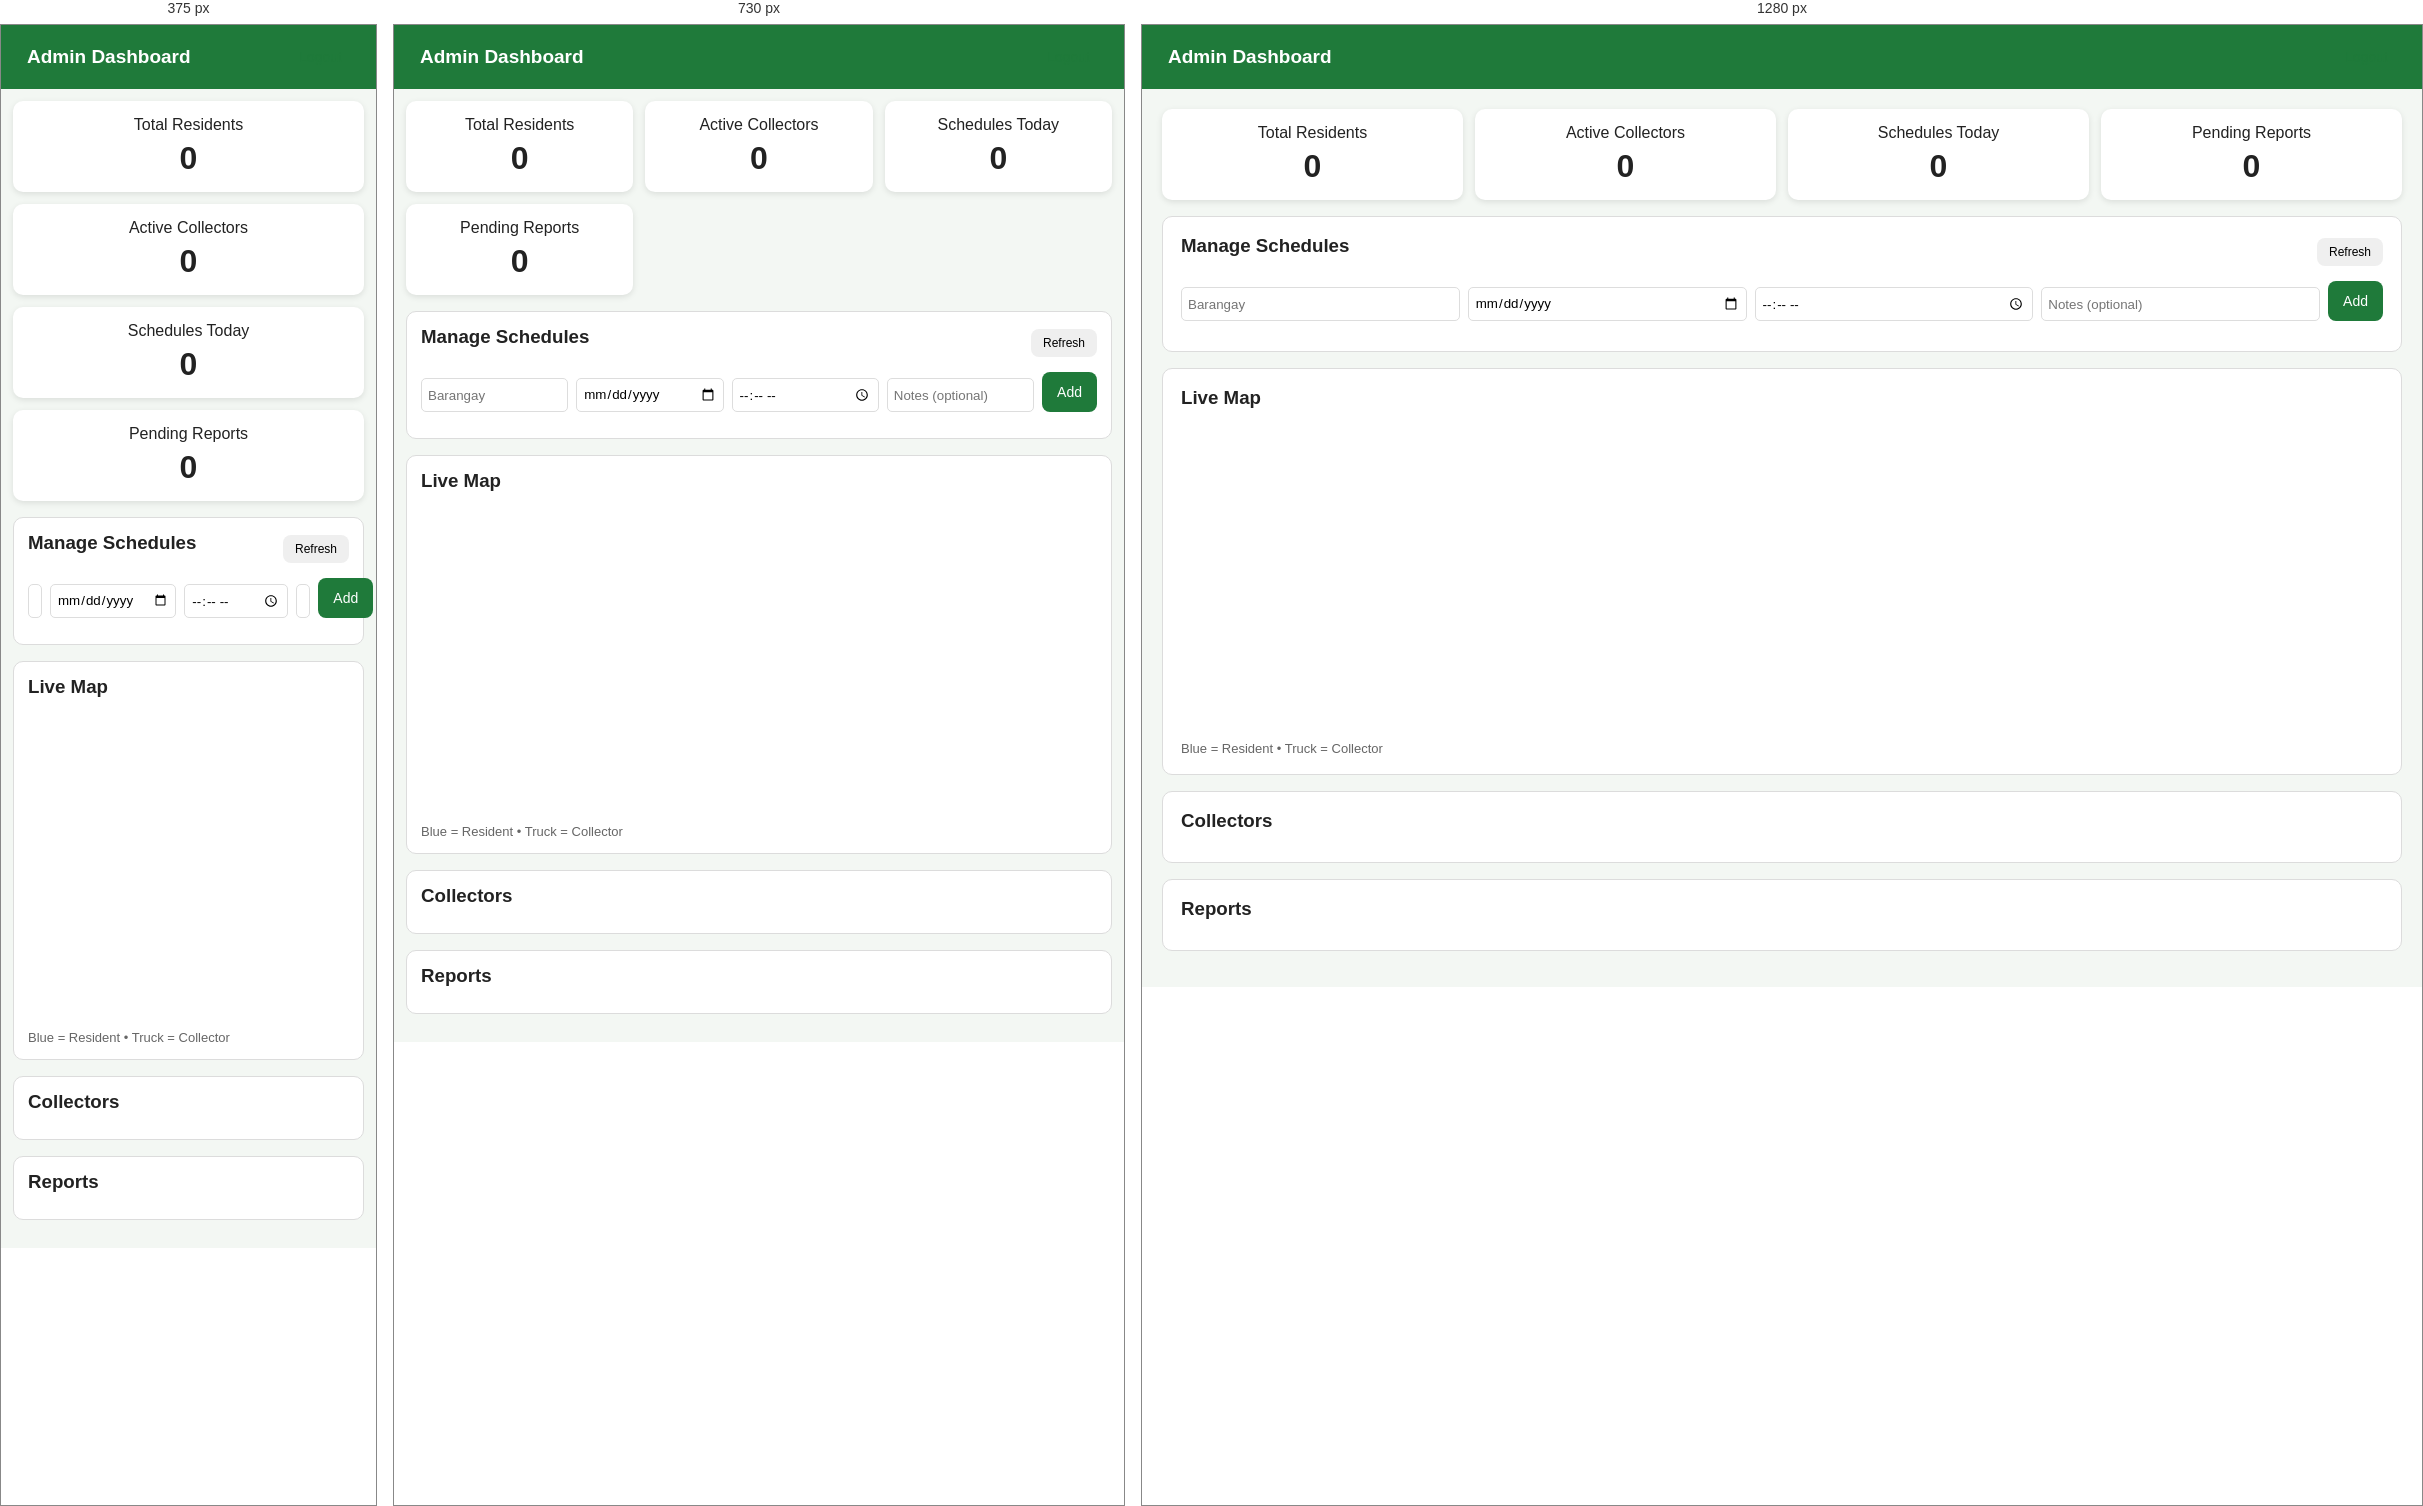
Rendered at 375 px, 730 px and 1280 px, left to right.

<!-- file: admin 7.html -->
<!doctype html>
<html lang="en">

<head>
  <meta charset="utf-8" />
  <meta name="viewport" content="width=device-width,initial-scale=1" />
  <title>Admin — GarboTrack</title>

  <link rel="stylesheet" href="css/garbotrack.css" />
  <link rel="stylesheet" href="https://cdnjs.cloudflare.com/ajax/libs/font-awesome/6.5.0/css/all.min.css" />
  <link rel="stylesheet" href="https://unpkg.com/leaflet@1.9.4/dist/leaflet.css" />
  
  <style>
    #map { height: 320px; border-radius: 8px; }
    .stats-grid {
      display: grid;
      grid-template-columns: repeat(auto-fit, minmax(180px, 1fr));
      gap: 12px;
      margin-bottom: 16px;
    }
    .stat-card {
      padding: 15px;
      background: white;
      border-radius: 10px;
      box-shadow: 0 2px 6px rgba(0,0,0,0.1);
      text-align: center;
    }
    .stat-number {
      font-size: 2rem;
      font-weight: bold;
      margin-top: 6px;
    }
    .list-item { display:flex; justify-content:space-between; padding:10px 0; border-bottom:1px solid #eee; }
    .muted { color:#666; }
    .form-row { display:flex; gap:8px; }
    .form-row input { flex:1; padding:6px; border:1px solid #ddd; border-radius:5px; }
  </style>
</head>

<body>

<header class="topbar">
  <i class="fa-solid fa-cog"></i> Admin Dashboard
  <button class="btn ghost" onclick="GARBO.logout()" style="margin-left:auto;">Logout</button>
</header>

<main class="dashboard">

  <!-- DASHBOARD STATS -->
  <section class="stats-grid">
    <div class="stat-card">
      <div>Total Residents</div>
      <div id="stat_residents" class="stat-number">0</div>
    </div>

    <div class="stat-card">
      <div>Active Collectors</div>
      <div id="stat_collectors" class="stat-number">0</div>
    </div>

    <div class="stat-card">
      <div>Schedules Today</div>
      <div id="stat_today" class="stat-number">0</div>
    </div>

    <div class="stat-card">
      <div>Pending Reports</div>
      <div id="stat_reports" class="stat-number">0</div>
    </div>
  </section>

  <!-- SCHEDULES -->
  <section class="card wide">
    <div class="row-between">
      <h3>Manage Schedules</h3>
      <button id="refreshAll" class="btn small">Refresh</button>
    </div>

    <form id="createScheduleForm" class="form-row" style="margin:12px 0;">
      <input id="sched_barangay" placeholder="Barangay" required />
      <input type="date" id="sched_date" required />
      <input type="time" id="sched_time" />
      <input id="sched_notes" placeholder="Notes (optional)" />
      <button class="btn primary">Add</button>
    </form>

    <ul id="scheduleList" class="list"></ul>
  </section>

  <!-- MAP -->
  <section class="card wide">
    <h3>Live Map</h3>
    <div id="map"></div>
    <p class="muted">Blue = Resident • Truck = Collector</p>
  </section>

  <!-- COLLECTORS -->
  <section class="card">
    <h3>Collectors</h3>
    <ul id="collectorList" class="list"></ul>
  </section>

  <!-- REPORTS -->
  <section class="card">
    <h3>Reports</h3>
    <ul id="reportsList" class="list"></ul>
  </section>

</main>

<script src="https://unpkg.com/leaflet@1.9.4/dist/leaflet.js"></script>


<script>
/* ======================================================
   ADMIN LOGIC — ALL IN THIS FILE
====================================================== */

(async function () {
  await GARBO.init();
  const sup = window._GARBO_SUPABASE;

  /* AUTH CHECK */
  let profile = localStorage.getItem("garbo_profile");
  profile = profile ? JSON.parse(profile) : await GARBO.getCurrentProfile();

  if (!profile || profile.role !== "admin") {
    alert("Admin access required.");
    return location.href = "index.html";
  }

  /* ============= STATISTICS ============= */
  async function loadStats() {

    // Total Residents
    const residents = await sup.from("residents").select("id", { count: "exact" });
    document.getElementById("stat_residents").innerText = residents.count || 0;

    // Active Collectors
    const collectors = await sup.from("collectors").select("id", { count: "exact" });
    document.getElementById("stat_collectors").innerText = collectors.count || 0;

    // Schedules Today
    const today = new Date().toISOString().split("T")[0];
    const sched = await sup.from("schedules")
      .select("id", { count: "exact" })
      .eq("date", today);
    document.getElementById("stat_today").innerText = sched.count || 0;

    // Pending Reports
    const reports = await sup.from("reports")
      .select("id", { count: "exact" })
      .eq("status", "pending");
    document.getElementById("stat_reports").innerText = reports.count || 0;
  }

  /* ============= SCHEDULE MANAGEMENT ============= */
  async function loadSchedules() {
    const res = await sup.from("schedules").select("*").order("date");
    const list = document.getElementById("scheduleList");
    list.innerHTML = "";

    if (!res.data.length) {
      list.innerHTML = "<li class='muted'>No schedules yet.</li>";
      return;
    }

    for (const s of res.data) {
      const li = document.createElement("li");
      li.className = "list-item";

      li.innerHTML = `
        <div>
          <strong>${s.barangay}</strong>
          <div class="muted">${s.date} ${s.time || ""}</div>
          <div class="muted">${s.notes || ""}</div>
        </div>
      `;

      const del = document.createElement("button");
      del.className = "btn danger small";
      del.innerText = "Delete";
      del.onclick = async () => {
        await sup.from("schedules").delete().eq("id", s.id);
        loadSchedules();
        loadStats();
      };

      li.appendChild(del);
      list.appendChild(li);
    }
  }

  /* Create schedule */
  document.getElementById("createScheduleForm").onsubmit = async (e) => {
    e.preventDefault();

    await sup.from("schedules").insert([{
      barangay: sched_barangay.value,
      date: sched_date.value,
      time: sched_time.value,
      notes: sched_notes.value
    }]);

    e.target.reset();
    loadSchedules();
    loadStats();
  };

  /* ============= COLLECTORS ============= */
  async function loadCollectors() {
    const res = await sup.from("collectors").select("*");
    const list = document.getElementById("collectorList");

    list.innerHTML = "";
    if (!res.data.length) {
      list.innerHTML = "<li class='muted'>No collectors.</li>";
      return;
    }

    res.data.forEach(c => {
      const li = document.createElement("li");
      li.className = "list-item";
      li.innerHTML = `<strong>${c.full_name}</strong> <span class="muted">${c.barangay}</span>`;
      list.appendChild(li);
    });
  }

  /* ============= REPORTS ============= */
  async function loadReports() {
    const res = await sup.from("reports").select("*").order("created_at", { ascending: false });
    const list = document.getElementById("reportsList");
    list.innerHTML = "";

    if (!res.data.length) {
      list.innerHTML = "<li class='muted'>No reports.</li>";
      return;
    }

    res.data.forEach(r => {
      const li = document.createElement("li");
      li.className = "list-item";
      li.innerHTML = `
        <div>
          <strong>${r.title || "Report"}</strong>
          <div class="muted">${r.content}</div>
        </div>
      `;
      list.appendChild(li);
    });
  }

  /* ============= MAP ============= */
  const map = L.map("map").setView([14.5995, 120.9842], 12);
  L.tileLayer("https://{s}.tile.openstreetmap.org/{z}/{x}/{y}.png").addTo(map);

  /* ============= REFRESH BUTTON ============= */
  document.getElementById("refreshAll").onclick = () => {
    loadStats();
    loadSchedules();
    loadCollectors();
    loadReports();
  };

  /* ============= INITIAL LOAD ============= */
  loadStats();
  loadSchedules();
  loadCollectors();
  loadReports();

})();
</script>

</body>
</html>


/* @media block from garbotrack.css */
@media (min-width: 700px) {
  #map {
    height: 380px;
  }
}

/* @media block from garbotrack.css */
@media (max-width: 760px) {
  .dashboard {
    padding: 12px;
  }

  .card {
    padding: 14px;
  }

  .list-item {
    flex-direction: column;
    align-items: flex-start;
    gap: 10px;
  }
}